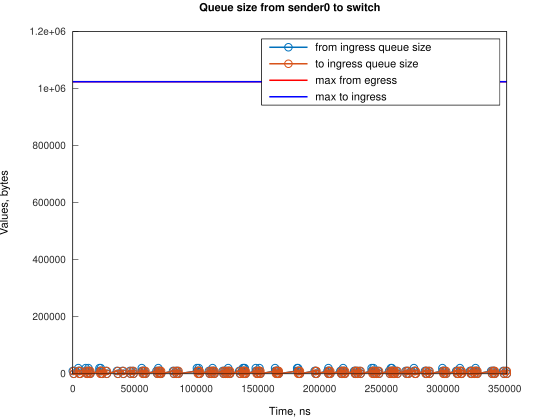

The file beside this chart, header and first rows:
Time, from_ingress_queue_size, to_ingress_queue_size
0, 10000, nan
745.1, 0, 10000
751.1, 0, 0
4474, 10000, 0
4474, 20000, 0
5219, 10000, 0
5964, 0, 10000
5966, 0, 0
10433, 10000, 0
10434, 20000, 0
11178, 10000, 0
11923, 0, 0
12667, 10000, 0
12668, 20000, 0
13412, 10000, 10000
13413, 10000, 0
14157, 0, 10000
14161, 0, 0
21609, 10000, 0
21610, 20000, 0
22354, 10000, 10000
22355, 10000, 0
22632, 20000, 0
23099, 10000, 0
23844, 0, 0
26828, 10000, 0
27573, 0, 10000
27574, 0, 0
35764, 10000, 0
36509, 0, 10000
36515, 0, 0
40239, 10000, 0
40984, 0, 0
46196, 10000, 0
46941, 0, 0
48435, 10000, 0
49180, 0, 0
55882, 10000, 0
55882, 20000, 0
56627, 10000, 0
57372, 0, 10000
57376, 0, 0
58120, 10000, 0
58865, 0, 0
67802, 10000, 0
68548, 0, 0
69292, 10000, 0
69292, 20000, 0
70037, 10000, 10000
70038, 10000, 0
70782, 0, 10000
70786, 10000, 10000
70787, 10000, 0
71531, 0, 10000
71532, 0, 0
81214, 10000, 0
81958, 0, 0
83453, 10000, 0
84198, 0, 10000
84199, 0, 0
... 198 more rows
